Run: headless pygame with SDL's dummy video driver; simulated clock (each Clock.tick advances the game by its frame time, no real sleeping); random seed 0; keys injected as events and as key.get_pressed() state; no mouse input.
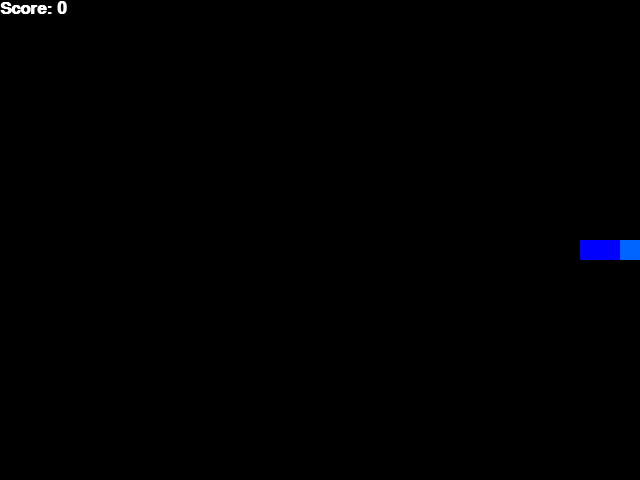
Frame 1 of 1 · flips 1–60 · no input (game ended)

The pygame program that drew these frames:

import pygame
import random
from enum import Enum
from collections import namedtuple

pygame.init()
font = pygame.font.SysFont('Arial', 25, bold=True)


class Direction(Enum):
    RIGHT = 1
    LEFT = 2
    UP = 3
    DOWN = 4


Point = namedtuple('Point', 'x, y')

# rgb colors
WHITE = (255, 255, 255)
RED = (200, 0, 0)
BLUE1 = (0, 0, 255)
BLUE2 = (0, 100, 255)
BLACK = (0, 0, 0)

SPEED = 20


class SnakeGame:
    def __init__(self, window_width=640, window_height=480, cell_size=20):
        self.fieldW = window_width//cell_size
        self.fieldH = window_height//cell_size
        self.cellSize = cell_size
        # init display
        self.display = pygame.display.set_mode((window_width, window_height))
        pygame.display.set_caption('Snake')
        self.clock = pygame.time.Clock()
        
        self.snake = None
        self.food = None
        self.score = 0

        self.direction = Direction.RIGHT
        
        self.reset()

    def reset(self):
        self.snake = [Point(self.fieldW//2, self.fieldH//2), Point(self.fieldW//2 - 1, self.fieldH//2), Point(self.fieldW//2 -2, self.fieldH//2)]
        self.place_food()
        self.score = 0
        
    def place_food(self):
        x = random.randint(0, self.fieldW)
        y = random.randint(0, self.fieldH)
        self.food = Point(x, y)
        if self.food in self.snake:
            self.place_food()
        
    def play_step(self):
        # 1. collect user input
        for event in pygame.event.get():
            if event.type == pygame.QUIT:
                pygame.quit()
                quit()
            if event.type == pygame.KEYDOWN:
                if event.key == pygame.K_LEFT:
                    self.direction = Direction.LEFT
                elif event.key == pygame.K_RIGHT:
                    self.direction = Direction.RIGHT
                elif event.key == pygame.K_UP:
                    self.direction = Direction.UP
                elif event.key == pygame.K_DOWN:
                    self.direction = Direction.DOWN
        
        # 2. move
        self.move(self.direction)
        
        # 3. check if game over
        game_over = False
        if self.is_collision(self.fieldW, self.fieldH):
            game_over = True
            return game_over, self.score
            
        # 4. place new food or just move
        if self.snake[0] == self.food:
            self.score += 1
            self.place_food()
        else:
            self.snake.pop()
        
        # 5. update ui and clock
        self.update_ui()
        self.clock.tick(SPEED)
        # 6. return game over and score
        return game_over, self.score
    
    def is_collision(self, w, h):
        # hits boundary
        if self.snake[0].x > w - 1 or self.snake[0].x < 0 or self.snake[0].y > h - 1 or self.snake[0].y < 0:
            return True
        # hits itself
        if self.snake[0] in self.snake[1:]:
            return True
        
        return False
        
    def update_ui(self):
        self.display.fill(BLACK)
        
        pygame.draw.rect(self.display, BLUE2, pygame.Rect(self.snake[0].x * self.cellSize,
                                                          self.snake[0].y * self.cellSize,
                                                          self.cellSize, self.cellSize))
        for pt in self.snake[1:]:
            pygame.draw.rect(self.display, BLUE1, pygame.Rect(pt.x * self.cellSize, pt.y * self.cellSize,
                                                              self.cellSize, self.cellSize))
            
        pygame.draw.rect(self.display, RED, pygame.Rect(self.food.x * self.cellSize, self.food.y * self.cellSize,
                                                        self.cellSize, self.cellSize))
        
        text = font.render("Score: " + str(self.score), True, WHITE)
        self.display.blit(text, [0, 0])
        pygame.display.flip()
        
    def move(self, direction):
        x = self.snake[0].x
        y = self.snake[0].y
        if direction == Direction.RIGHT:
            x += 1
        elif direction == Direction.LEFT:
            x -= 1
        elif direction == Direction.DOWN:
            y += 1
        elif direction == Direction.UP:
            y -= 1
            
        head = Point(x, y)
        self.snake.insert(0, head)
            

if __name__ == '__main__':
    game = SnakeGame()
    
    # game loop
    while True:
        game_over, score = game.play_step()
        
        if game_over == True:
            break
        
    print('Final Score', score)

    pygame.quit()
